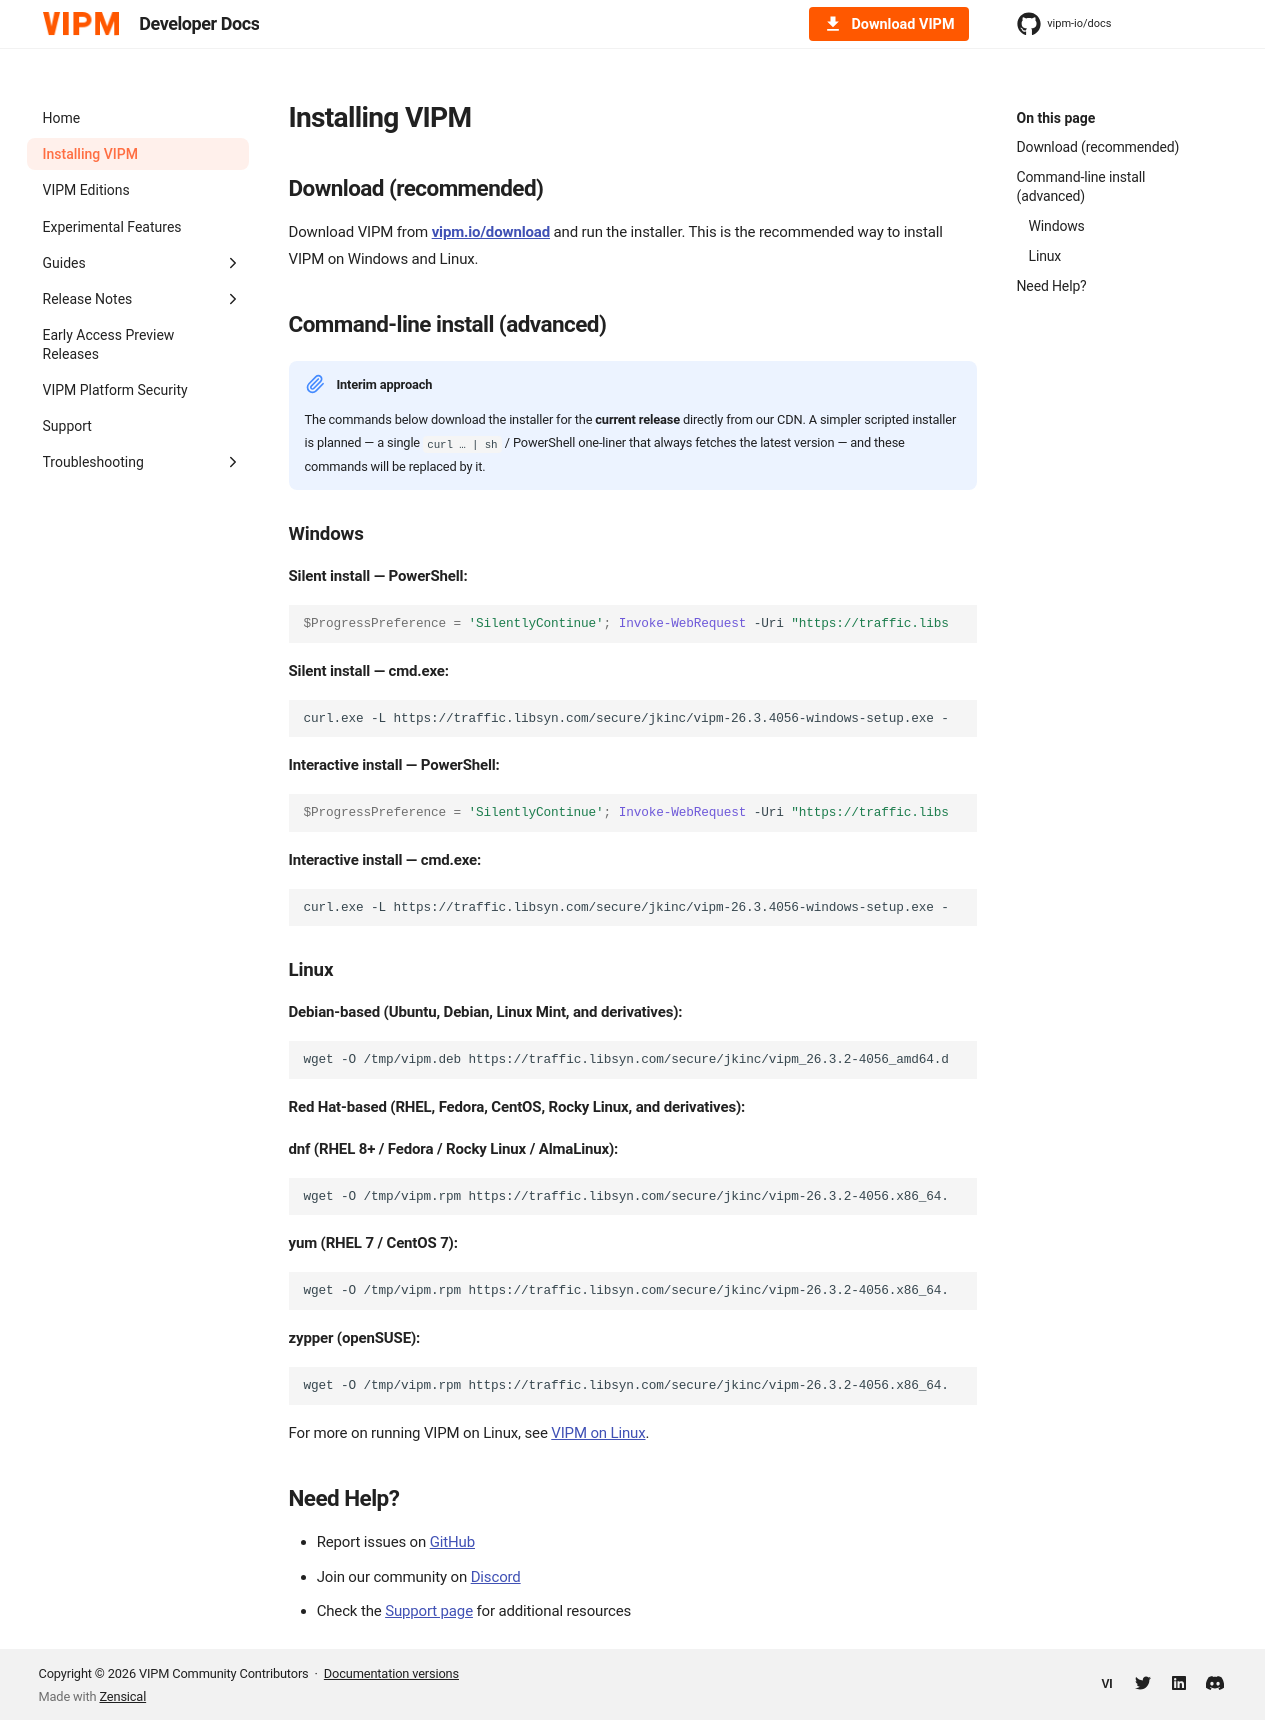

repository: vipm-io/docs · page: 2026-Q3/installation/index.html · generator: mkdocs

---
title: Installing VIPM
description: Download and install the latest VIPM release on Windows and Linux.
---

# Installing VIPM

## Download (recommended)

Download VIPM from **[vipm.io/download](https://www.vipm.io/download/)** and run the installer. This is the recommended way to install VIPM on Windows and Linux.

## Command-line install (advanced)

!!! note "Interim approach"
    The commands below download the installer for the **current release** directly from our CDN. A simpler scripted installer is planned — a single `curl … | sh` / PowerShell one-liner that always fetches the latest version — and these commands will be replaced by it.

### Windows

**Silent install — PowerShell:**

``` { .powershell .copy }
$ProgressPreference = 'SilentlyContinue'; Invoke-WebRequest -Uri "https://traffic.libsyn.com/secure/jkinc/vipm-26.3.4056-windows-setup.exe" -OutFile "$env:TEMP\vipm-setup.exe"; Start-Process -Wait -FilePath "$env:TEMP\vipm-setup.exe" -ArgumentList "/exenoui /qn"; Remove-Item "$env:TEMP\vipm-setup.exe" -Force
```

**Silent install — cmd.exe:**

``` { .shell .copy }
curl.exe -L https://traffic.libsyn.com/secure/jkinc/vipm-26.3.4056-windows-setup.exe -o %TEMP%\vipm-setup.exe && start /wait %TEMP%\vipm-setup.exe /quiet /norestart && del %TEMP%\vipm-setup.exe
```

**Interactive install — PowerShell:**

``` { .powershell .copy }
$ProgressPreference = 'SilentlyContinue'; Invoke-WebRequest -Uri "https://traffic.libsyn.com/secure/jkinc/vipm-26.3.4056-windows-setup.exe" -OutFile "$env:TEMP\vipm-setup.exe"; Start-Process -Wait -FilePath "$env:TEMP\vipm-setup.exe"; Remove-Item "$env:TEMP\vipm-setup.exe" -Force
```

**Interactive install — cmd.exe:**

``` { .shell .copy }
curl.exe -L https://traffic.libsyn.com/secure/jkinc/vipm-26.3.4056-windows-setup.exe -o %TEMP%\vipm-setup.exe && start /wait %TEMP%\vipm-setup.exe && del %TEMP%\vipm-setup.exe
```

### Linux

**Debian-based (Ubuntu, Debian, Linux Mint, and derivatives):**

``` { .shell .copy }
wget -O /tmp/vipm.deb https://traffic.libsyn.com/secure/jkinc/vipm_26.3.2-4056_amd64.deb && sudo dpkg -i /tmp/vipm.deb && rm /tmp/vipm.deb
```

**Red Hat-based (RHEL, Fedora, CentOS, Rocky Linux, and derivatives):**

**dnf (RHEL 8+ / Fedora / Rocky Linux / AlmaLinux):**

``` { .shell .copy }
wget -O /tmp/vipm.rpm https://traffic.libsyn.com/secure/jkinc/vipm-26.3.2-4056.x86_64.rpm && sudo dnf install -y --nogpgcheck /tmp/vipm.rpm && rm /tmp/vipm.rpm
```

**yum (RHEL 7 / CentOS 7):**

``` { .shell .copy }
wget -O /tmp/vipm.rpm https://traffic.libsyn.com/secure/jkinc/vipm-26.3.2-4056.x86_64.rpm && sudo yum install -y --nogpgcheck /tmp/vipm.rpm && rm /tmp/vipm.rpm
```

**zypper (openSUSE):**

``` { .shell .copy }
wget -O /tmp/vipm.rpm https://traffic.libsyn.com/secure/jkinc/vipm-26.3.2-4056.x86_64.rpm && sudo zypper --non-interactive install --no-recommends --allow-unsigned-rpm /tmp/vipm.rpm && rm /tmp/vipm.rpm
```

For more on running VIPM on Linux, see [VIPM on Linux](linux/index.md).

--8<-- "need-help.md"
